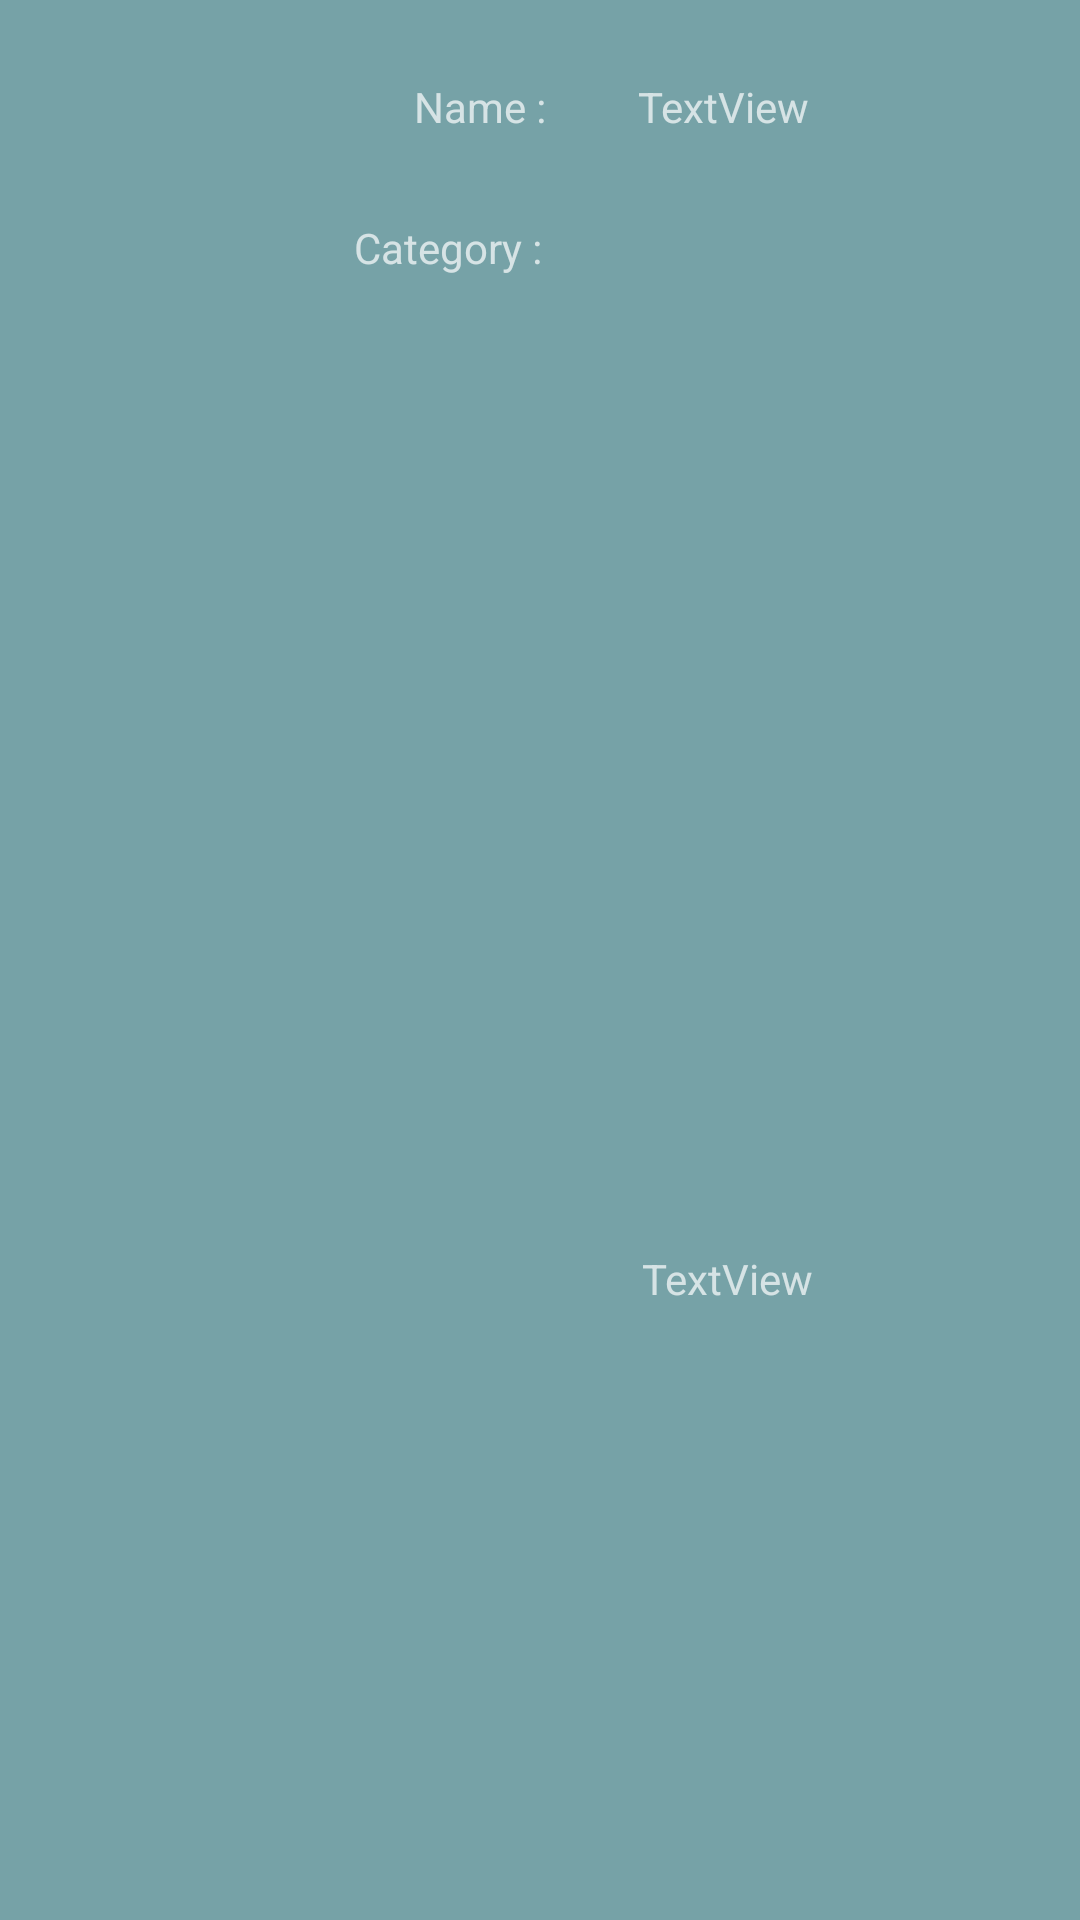

This screen was rendered from an Android layout file. Write that file and the resources it references.
<!-- AndroidManifest.xml: application theme Theme.Design -->
<!-- res/layout/inventorycard.xml -->
<?xml version="1.0" encoding="utf-8"?>
<androidx.constraintlayout.widget.ConstraintLayout
    xmlns:android="http://schemas.android.com/apk/res/android"
    xmlns:app="http://schemas.android.com/apk/res-auto"
    xmlns:tools="http://schemas.android.com/tools"
    android:layout_width="370dp"
    android:layout_height="wrap_content"
    android:layout_margin="10dp"
    android:background="@drawable/background3"
    android:gravity="right"
    android:padding="10dp"
    android:textAlignment="gravity">


    <ImageView
        android:id="@+id/imageView6"
        android:layout_width="100dp"
        android:layout_height="100dp"
        app:layout_constraintBottom_toBottomOf="parent"
        app:layout_constraintStart_toStartOf="parent"
        app:layout_constraintTop_toTopOf="parent"
        app:srcCompat="@drawable/ic_launcher_foreground" />

    <TextView
        android:id="@+id/textView6"
        android:paddingRight="20dp"
        android:layout_width="wrap_content"
        android:layout_height="wrap_content"
        android:layout_marginStart="28dp"
        android:layout_marginTop="16dp"
        android:gravity="right"
        android:text="Name :"
        android:textAlignment="gravity"
        app:layout_constraintStart_toEndOf="@+id/imageView6"
        app:layout_constraintTop_toTopOf="parent" />

    <TextView
        android:id="@+id/textViewname"
        android:layout_width="120dp"
        android:layout_height="20dp"
        android:layout_gravity="left"

        android:layout_marginTop="16dp"
        android:text="TextView"
        android:textAlignment="gravity"
        app:layout_constraintEnd_toEndOf="parent"
        app:layout_constraintHorizontal_bias="0.386"
        app:layout_constraintStart_toEndOf="@+id/textView6"
        app:layout_constraintTop_toTopOf="parent" />

    <TextView
        android:id="@+id/textViewcCat"
        android:layout_width="120dp"
        android:layout_height="20dp"
        android:layout_gravity="left"

        android:text="TextView"
        android:textAlignment="gravity"
        app:layout_constraintBottom_toBottomOf="parent"
        app:layout_constraintEnd_toEndOf="parent"
        app:layout_constraintHorizontal_bias="0.443"
        app:layout_constraintStart_toEndOf="@+id/textView7"
        app:layout_constraintTop_toBottomOf="@+id/textViewname"
        app:layout_constraintVertical_bias="0.657" />

    <TextView
        android:id="@+id/textView7"
        android:layout_width="wrap_content"
        android:layout_height="wrap_content"
        android:paddingRight="20dp"
        android:layout_marginStart="8dp"
        android:layout_marginTop="28dp"
        android:text="Category :"
        android:textAlignment="gravity"
        app:layout_constraintStart_toEndOf="@+id/imageView6"
        app:layout_constraintTop_toBottomOf="@+id/textView6" />


</androidx.constraintlayout.widget.ConstraintLayout>
<!-- resources referenced by this layout -->
<resources>
  <!-- drawable background3 (drawable) -->
  <?xml version="1.0" encoding="utf-8"?>
  <selector xmlns:android="http://schemas.android.com/apk/res/android">
  
      <item>
          <shape>
              <gradient
                  android:angle="135"
                  android:gradientRadius="190dp"
                  android:startColor="#76A2A7"
                  android:endColor="#76A2A7"
                  android:type="linear"/>
          </shape>
      </item>
  </selector>
</resources>
